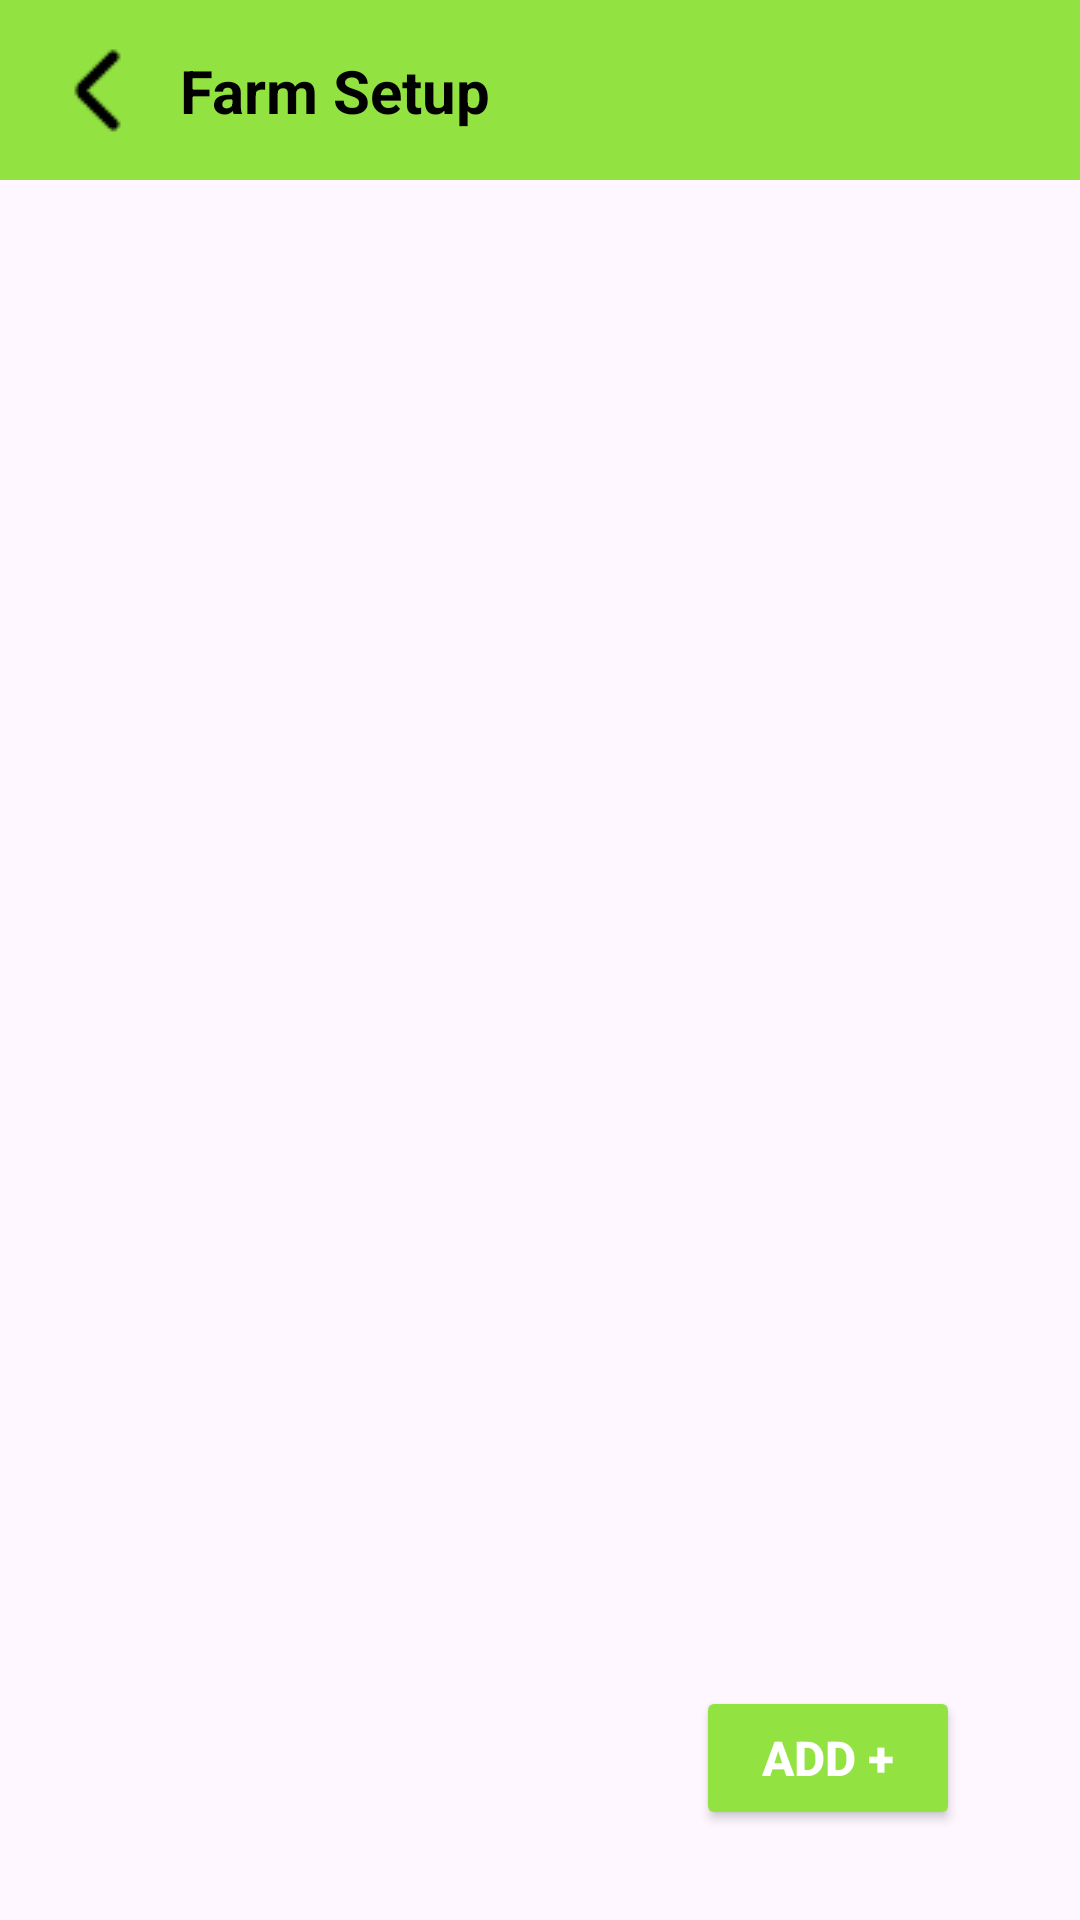

The Android layout XML behind this screen, and the referenced resources:
<!-- AndroidManifest.xml: application theme Theme.FarmerAssist -->
<!-- res/layout/farm_setup.xml -->
<?xml version="1.0" encoding="utf-8"?>
<androidx.constraintlayout.widget.ConstraintLayout xmlns:android="http://schemas.android.com/apk/res/android"
    xmlns:app="http://schemas.android.com/apk/res-auto"
    xmlns:tools="http://schemas.android.com/tools"
    android:id="@+id/main"
    android:layout_width="match_parent"
    android:layout_height="match_parent"
    tools:context=".FarmSetupActivity">

    <View
        android:id="@+id/view11"
        android:layout_width="match_parent"
        android:layout_height="60dp"
        android:background="@color/theme"
        app:layout_constraintEnd_toEndOf="parent"
        app:layout_constraintStart_toStartOf="parent"
        app:layout_constraintTop_toTopOf="parent" />

    <ImageButton
        android:id="@+id/imageButton9"
        android:layout_width="wrap_content"
        android:layout_height="wrap_content"
        android:layout_marginStart="20dp"
        android:background="@color/transparent"
        app:layout_constraintBottom_toBottomOf="@+id/view11"
        app:layout_constraintStart_toStartOf="parent"
        app:layout_constraintTop_toTopOf="@+id/view11"
        app:srcCompat="@drawable/back_arrow" />

    <TextView
        android:id="@+id/textView46"
        android:layout_width="wrap_content"
        android:layout_height="wrap_content"
        android:layout_marginStart="12dp"
        android:text="Farm Setup"
        android:textColor="@color/black"
        android:textSize="20dp"
        android:textStyle="bold"
        app:layout_constraintBottom_toBottomOf="@+id/view11"
        app:layout_constraintStart_toEndOf="@+id/imageButton9"
        app:layout_constraintTop_toTopOf="@+id/view11" />

    <androidx.recyclerview.widget.RecyclerView
        android:layout_width="match_parent"
        android:layout_height="0dp"
        android:id="@+id/formViewRV"
        app:layout_constraintTop_toBottomOf="@+id/textView46"
        android:layout_marginTop="30dp"
        tools:listitem="@layout/farmsteupitem"
        app:layout_constraintBottom_toTopOf="@+id/button11"/>

    <Button
        android:id="@+id/button11"
        android:layout_width="wrap_content"
        android:layout_height="wrap_content"
        android:layout_marginBottom="30dp"
        android:layout_marginEnd="40dp"
        android:text="Add +"
        android:backgroundTint="@color/theme"
        android:textSize="16sp"
        android:textColor="@color/white"
        android:textStyle="bold"
        app:layout_constraintEnd_toEndOf="parent"
        app:layout_constraintBottom_toBottomOf="parent   " />

</androidx.constraintlayout.widget.ConstraintLayout>
<!-- res/layout/farmsteupitem.xml (included above) -->
<?xml version="1.0" encoding="utf-8"?>
<androidx.constraintlayout.widget.ConstraintLayout xmlns:android="http://schemas.android.com/apk/res/android"
    android:layout_width="match_parent"
    android:layout_height="wrap_content"
    xmlns:app="http://schemas.android.com/apk/res-auto">

    <View
        android:id="@+id/view15"
        android:layout_width="320dp"
        android:layout_height="40dp"
        android:layout_marginTop="10dp"
        android:background="@drawable/straight_black"
        app:layout_constraintEnd_toEndOf="parent"
        app:layout_constraintStart_toStartOf="parent"
       app:layout_constraintTop_toTopOf="parent" />

    <TextView
        android:id="@+id/textView52"
        android:layout_width="wrap_content"
        android:layout_height="wrap_content"
        android:layout_marginStart="20dp"
        android:layout_marginTop="12dp"
        android:text="TextView"
        android:textColor="@color/black"
        android:textSize="16sp"
        android:textStyle="bold"
        app:layout_constraintStart_toStartOf="@+id/view15"
        app:layout_constraintTop_toTopOf="@+id/view15" />




</androidx.constraintlayout.widget.ConstraintLayout>
<!-- resources referenced by this layout -->
<resources>
  <color name="black">#FF000000</color>
  <color name="theme">#92E341</color>
  <color name="transparent">#00FFFFFF</color>
  <color name="white">#FFFFFFFF</color>
  <!-- drawable back_arrow: png bitmap (drawable, 348 bytes) -->
  <!-- drawable straight_black (drawable) -->
  <?xml version="1.0" encoding="utf-8"?>
  <shape xmlns:android="http://schemas.android.com/apk/res/android">
      <solid android:color="@color/transparent"/> 
      <stroke
          android:width="2dp"
          android:color="@color/black"/> 
      <corners android:radius="0dp"/> 
  </shape>
  <style name="Theme.FarmerAssist" parent="Base.Theme.FarmerAssist" />
  <style name="Base.Theme.FarmerAssist" parent="Theme.Material3.DayNight.NoActionBar">
          
          
          <item name="statusBarBackground" />
      </style>
</resources>
